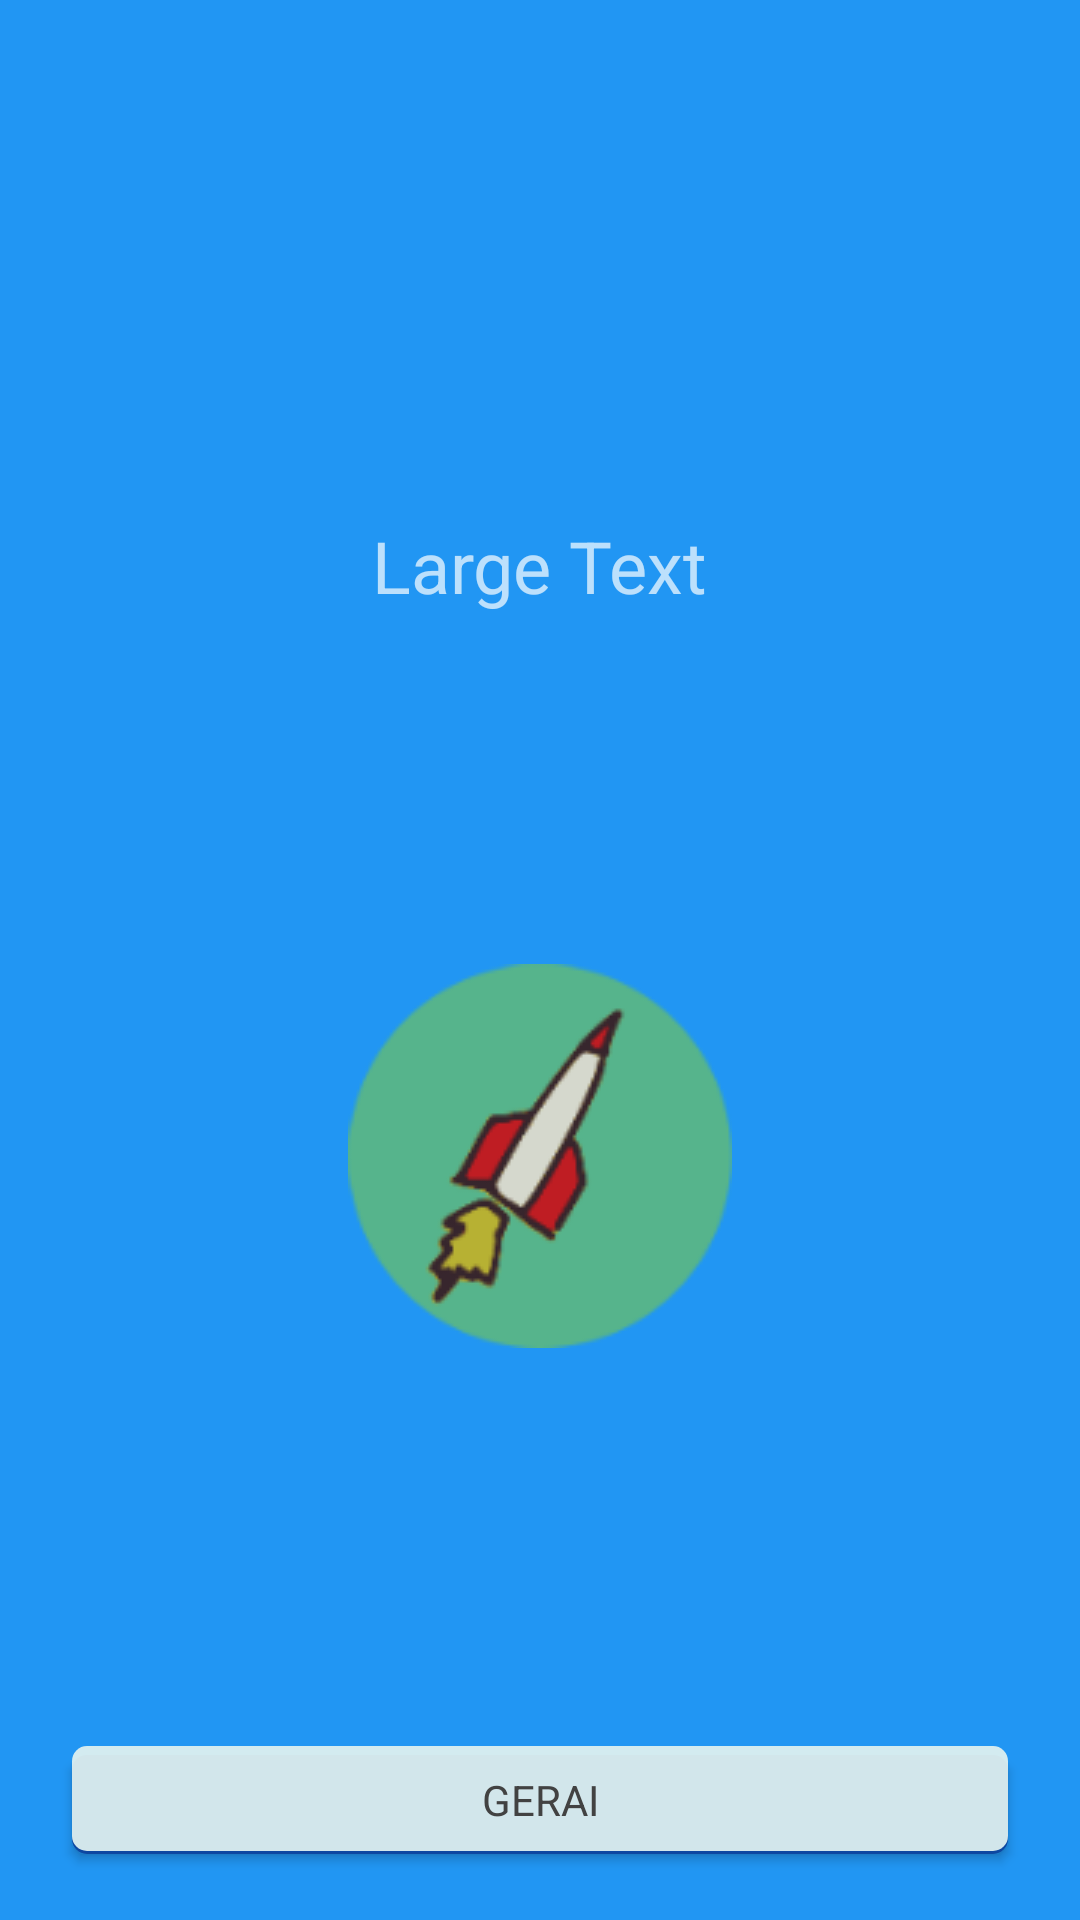

Write the Android layout XML for this screen, with the resource values it uses.
<!-- AndroidManifest.xml: application theme AppTheme -->
<!-- res/layout/activity_activity_sticker.xml -->
<?xml version="1.0" encoding="utf-8"?>
<RelativeLayout xmlns:android="http://schemas.android.com/apk/res/android"
    xmlns:tools="http://schemas.android.com/tools"
    android:layout_width="match_parent"
    android:layout_height="match_parent"
    android:background="@color/colorPrimary"
    tools:context="lt.mpk.mpk.activities.activity_sticker">

    <LinearLayout
        android:orientation="vertical"
        android:layout_width="match_parent"
        android:layout_height="match_parent"
        android:weightSum="12">

        <LinearLayout
            android:layout_width="match_parent"
            android:layout_height="match_parent"
            android:orientation="vertical"
            android:layout_gravity="center"
            android:padding="@dimen/item_vertical_padding">

            <FrameLayout
                android:layout_width="match_parent"
                android:layout_height="wrap_content"
                android:layout_weight="2">
                <TextView
                    android:layout_width="wrap_content"
                    android:layout_height="wrap_content"
                    android:text="Large Text"
                    android:id="@+id/activity_sticker_text1"
                    android:textSize="@dimen/material_text_headline"
                    android:layout_gravity="center"
                    android:gravity="center"
                    android:layout_marginTop="@dimen/item_vertical_padding_big"
                    android:paddingLeft="10dp"
                    android:paddingRight="10dp"/>
            </FrameLayout>
            <FrameLayout
                android:layout_width="match_parent"
                android:layout_height="wrap_content"
                android:layout_weight="1"
                android:layout_gravity="center">
                <ImageView
                    android:layout_width="wrap_content"
                    android:layout_height="wrap_content"
                    android:layout_gravity="center_horizontal"
                    android:maxHeight="256dp"
                    android:id="@+id/activity_sticker_image1"
                    android:src="@drawable/start"
                    android:adjustViewBounds="true" />
            </FrameLayout>

            <FrameLayout
                android:layout_width="fill_parent"
                android:layout_height="wrap_content">
                <Button
                    android:layout_width="match_parent"
                    android:minWidth="@dimen/material_text_button_min_width"
                    android:layout_height="@dimen/material_text_button_height"
                    android:id="@+id/activity_sticker_button_1"
                    android:text="Gerai"
                    android:background = "@drawable/roundedbutton"
                    android:clickable="true"
                    android:enabled="true"
                    android:textColor="@drawable/roundedbuttontext"
                    android:layout_gravity="bottom"
                    android:typeface="sans"
                    android:textSize="@dimen/material_text_button"
                    android:paddingLeft="@dimen/material_text_button_padding"
                    android:paddingRight="@dimen/material_text_button_padding"
                    android:layout_marginLeft="@dimen/material_text_button_margin_horizontal"
                    android:layout_marginRight="@dimen/material_text_button_margin_horizontal"
                    android:layout_marginBottom="@dimen/material_text_button_margin_vertical"
                    android:layout_marginTop="@dimen/material_text_button_margin_vertical"/>
            </FrameLayout>
        </LinearLayout>

    </LinearLayout>

</RelativeLayout>
<!-- resources referenced by this layout -->
<resources>
  <color name="colorPrimary">#2196f3</color>
  <dimen name="item_vertical_padding">10dp</dimen>
  <dimen name="item_vertical_padding_big">15dp</dimen>
  <dimen name="material_text_button">14sp</dimen>
  <dimen name="material_text_button_height">36dp</dimen>
  <dimen name="material_text_button_margin_horizontal">8dp</dimen>
  <dimen name="material_text_button_margin_vertical">6dp</dimen>
  <dimen name="material_text_button_min_width">64dp</dimen>
  <dimen name="material_text_button_padding">16dp</dimen>
  <dimen name="material_text_headline">24sp</dimen>
  <!-- drawable roundedbutton (drawable) -->
  <selector xmlns:android="http://schemas.android.com/apk/res/android">
      <item android:state_pressed="true">
          <layer-list>
              <item android:top="7dp">
                  <shape>
                      <corners android:radius="@dimen/shadow1_radius" />
                      <solid android:color="#77000000" />
                  </shape>
              </item>
              <item android:bottom="1dp">
                  <shape>
                      <solid android:color="@color/buttonPressed" />
                      <corners android:radius="@dimen/shadow1_radius" />
                  </shape>
              </item>
          </layer-list>
      </item>
      <item android:state_enabled="false">
          <layer-list>
              <item android:top="7dp">
                  <shape>
                      <corners android:radius="@dimen/shadow1_radius" />
                      <solid android:color="#77000000" />
                  </shape>
              </item>
              <item android:bottom="1dp">
                  <shape>
                      <solid android:color="@color/buttonDisabled" />
                      <corners android:radius="@dimen/shadow1_radius" />
                  </shape>
              </item>
          </layer-list>
      </item>
      <item>
          <layer-list>
              <item android:top="3dp">
                  <shape>
                      <corners android:radius="@dimen/shadow1_radius" />
                      <solid android:color="@color/blue_900" />
                  </shape>
              </item>
              <item android:bottom="1dp">
                  <shape>
                      <solid android:color="@color/button" />
                      <corners android:radius="@dimen/shadow1_radius" />
                  </shape>
              </item>
          </layer-list>
      </item>
  </selector>
  <!-- drawable roundedbuttontext (drawable) -->
  <?xml version="1.0" encoding="utf-8"?>
  <selector xmlns:android="http://schemas.android.com/apk/res/android">
      <item
          android:state_pressed="true"
          android:color="@color/primaryTextInverted" />
      <item android:color="@color/primaryText" />
  </selector>
  <!-- drawable start: png bitmap (drawable, 4002 bytes) -->
  <style name="AppTheme" parent="AppTheme.Base" />
  <dimen name="shadow1_radius">5dp</dimen>
  <color name="buttonPressed">#ee15A95F</color>
  <color name="buttonDisabled">#999999</color>
  <color name="blue_900">#0d47a1</color>
  <color name="button">#eee0f2f1</color>
  <color name="primaryTextInverted">#fafafa</color>
  <color name="primaryText">#424242</color>
  <style name="AppTheme.Base" parent="Theme.AppCompat">
          <item name="colorPrimary">@color/colorPrimary</item>
          <item name="colorPrimaryDark">@color/colorPrimaryDark</item>
          <item name="colorAccent">@color/accent</item>
          <item name="android:textColorSecondary">@color/textColorSecondary</item>
          <item name="android:windowNoTitle">true</item>
          <item name="windowActionBar">false</item>
          <item name="windowNoTitle">true</item>
      </style>
  <color name="colorPrimaryDark">#0d47a1</color>
  <color name="accent">#ffffff</color>
  <color name="textColorSecondary">#000000</color>
</resources>
